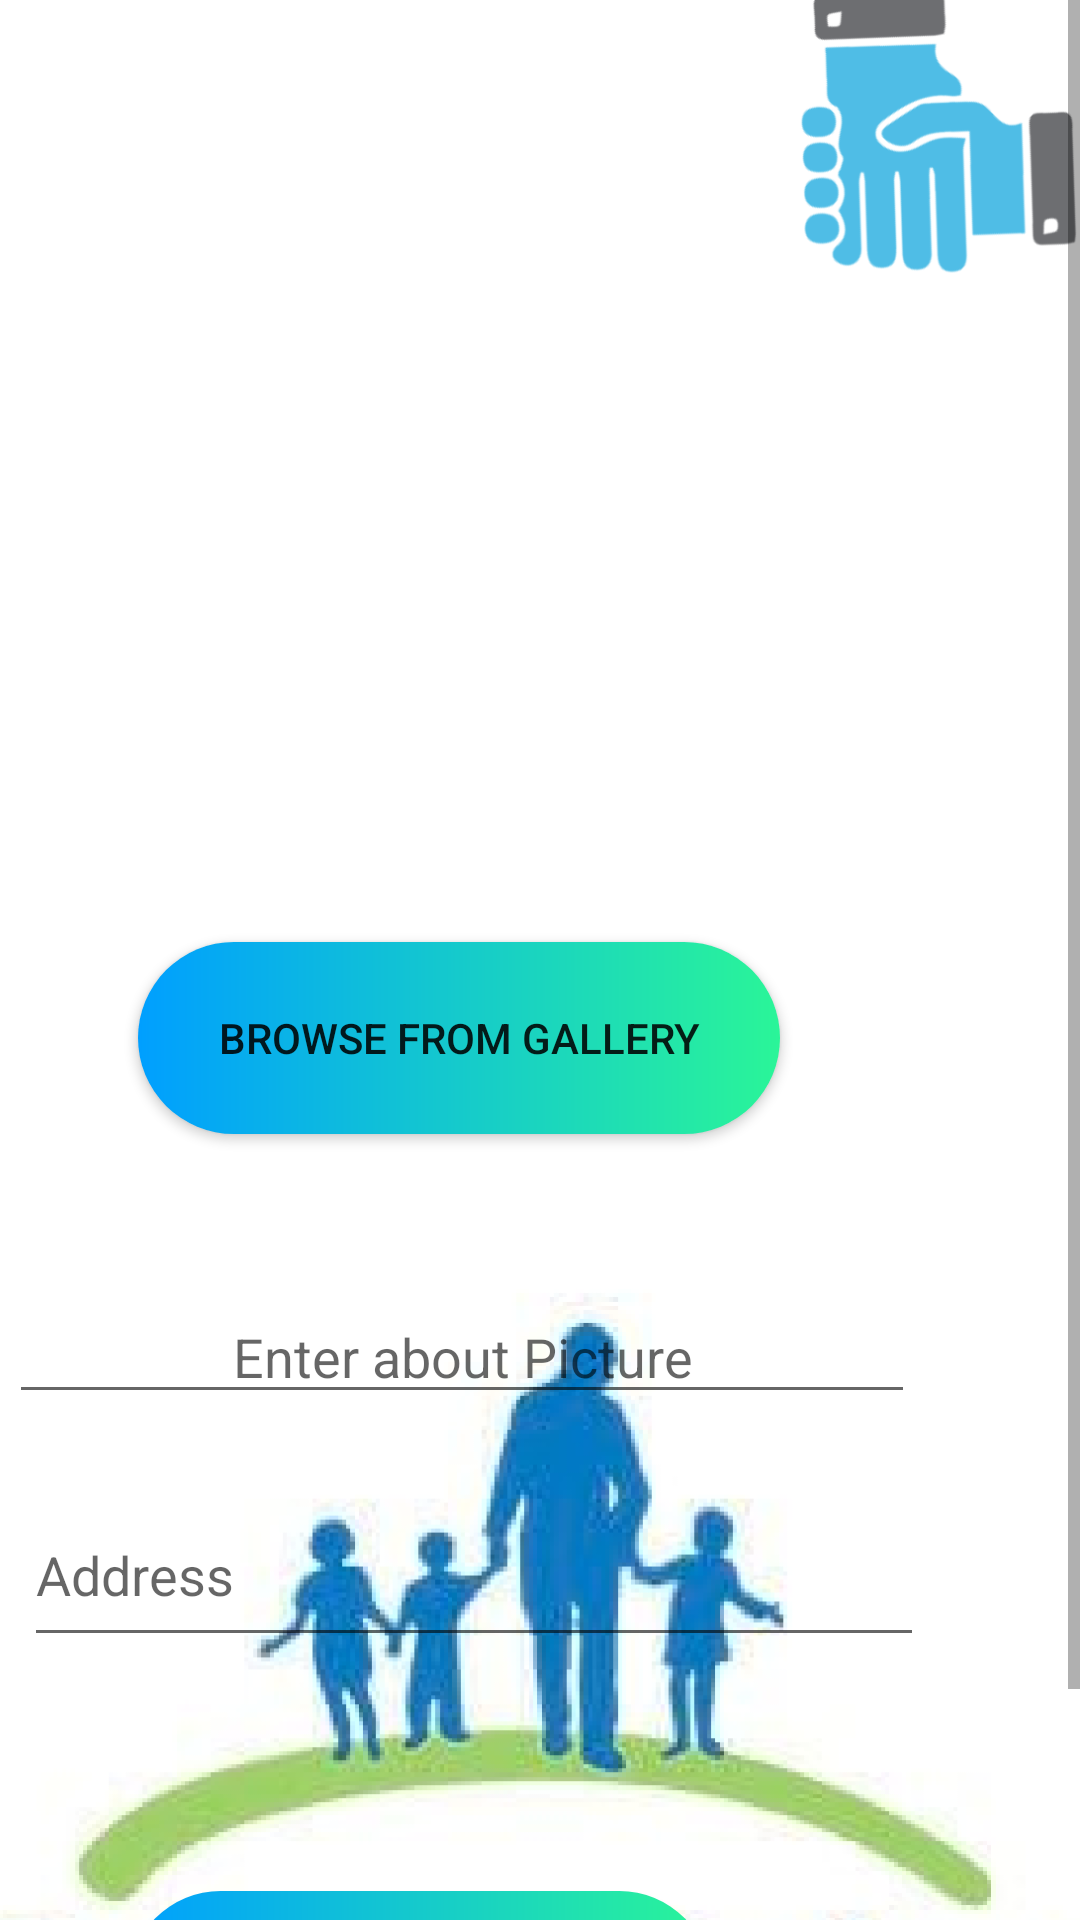

Android layout source for this screen:
<!-- AndroidManifest.xml: application theme AppTheme -->
<!-- res/layout/activity_orphan.xml -->
<?xml version="1.0" encoding="utf-8"?>
<androidx.constraintlayout.widget.ConstraintLayout tools:context=".Orphan"
    android:layout_height="match_parent"
    android:layout_width="match_parent"
    android:background="@drawable/orphan_page"
    android:backgroundTintMode="multiply"
    xmlns:tools="http://schemas.android.com/tools"
    xmlns:app="http://schemas.android.com/apk/res-auto"
    xmlns:android="http://schemas.android.com/apk/res/android">
<ScrollView
    android:layout_width="wrap_content"
    android:layout_height="wrap_content">
<androidx.constraintlayout.widget.ConstraintLayout
    android:layout_width="wrap_content"
    android:layout_height="wrap_content">
    <ImageView
        android:id="@+id/image_view"
        android:layout_width="match_parent"
        android:layout_height="300dp"
        app:layout_constraintEnd_toEndOf="parent"
        app:layout_constraintTop_toTopOf="parent" />

    <EditText
        android:id="@+id/txtdata"
        android:layout_width="302dp"
        android:layout_height="wrap_content"
        android:layout_marginTop="52dp"
        android:layout_marginEnd="55dp"
        android:layout_marginRight="55dp"
        android:layout_marginBottom="159dp"
        android:gravity="center"
        android:hint="Enter about Picture"
        app:layout_constraintBottom_toTopOf="@+id/btnupload"
        app:layout_constraintEnd_toEndOf="parent"
        app:layout_constraintTop_toBottomOf="@+id/btnbrowse" />

    <Button
        android:id="@+id/btnbrowse"
        android:layout_width="214dp"
        android:layout_height="64dp"
        android:layout_marginTop="14dp"
        android:layout_marginEnd="100dp"
        android:layout_marginRight="100dp"
        android:background="@drawable/buttonbackground1"
        android:text="Browse from Gallery"
        app:layout_constraintEnd_toEndOf="parent"
        app:layout_constraintTop_toBottomOf="@+id/image_view" />

    <Button
        android:id="@+id/btnupload"
        android:layout_width="194dp"
        android:layout_height="61dp"
        android:layout_marginStart="94dp"
        android:layout_marginLeft="94dp"
        android:layout_marginEnd="123dp"
        android:layout_marginRight="123dp"
        android:layout_marginBottom="36dp"
        android:text="Upload"
        android:background="@drawable/buttonbackground1"
        app:layout_constraintBottom_toBottomOf="parent"
        app:layout_constraintEnd_toEndOf="parent"
        app:layout_constraintHorizontal_bias="1.0"
        app:layout_constraintStart_toStartOf="parent" />

    <EditText
        android:id="@+id/editText"
        android:layout_width="300dp"
        android:layout_height="58dp"
        android:layout_marginTop="23dp"
        android:layout_marginEnd="52dp"
        android:layout_marginRight="52dp"
        android:layout_marginBottom="78dp"
        android:ems="10"
        android:hint="Address"
        android:inputType="textPostalAddress"
        app:layout_constraintBottom_toTopOf="@+id/btnupload"
        app:layout_constraintEnd_toEndOf="parent"
        app:layout_constraintTop_toBottomOf="@+id/txtdata" />

</androidx.constraintlayout.widget.ConstraintLayout>
</ScrollView>
</androidx.constraintlayout.widget.ConstraintLayout>
<!-- resources referenced by this layout -->
<resources>
  <!-- drawable buttonbackground1 (drawable) -->
  <?xml version="1.0" encoding="utf-8"?>
  <shape xmlns:android="http://schemas.android.com/apk/res/android"
      android:shape="rectangle">
      
      <gradient android:angle="180" android:startColor="#2af598" android:endColor="#009fff"  android:type="linear"
          />
      <corners android:radius="50dp"/>
  
  </shape>
  <!-- drawable orphan_page: png bitmap (drawable-xxhdpi, 149177 bytes) -->
  <style name="AppTheme" parent="Theme.AppCompat.Light.DarkActionBar">
          
          <item name="colorPrimary">@color/colorPrimary</item>
          <item name="colorPrimaryDark">@color/colorPrimaryDark</item>
          <item name="colorAccent">@color/colorAccent</item>
          <item name="actionBarItemBackground">@android:color/transparent</item>
  
      </style>
  <color name="colorPrimary">#6200EE</color>
  <color name="colorPrimaryDark">#3700B3</color>
  <color name="colorAccent">#d40871</color>
</resources>
